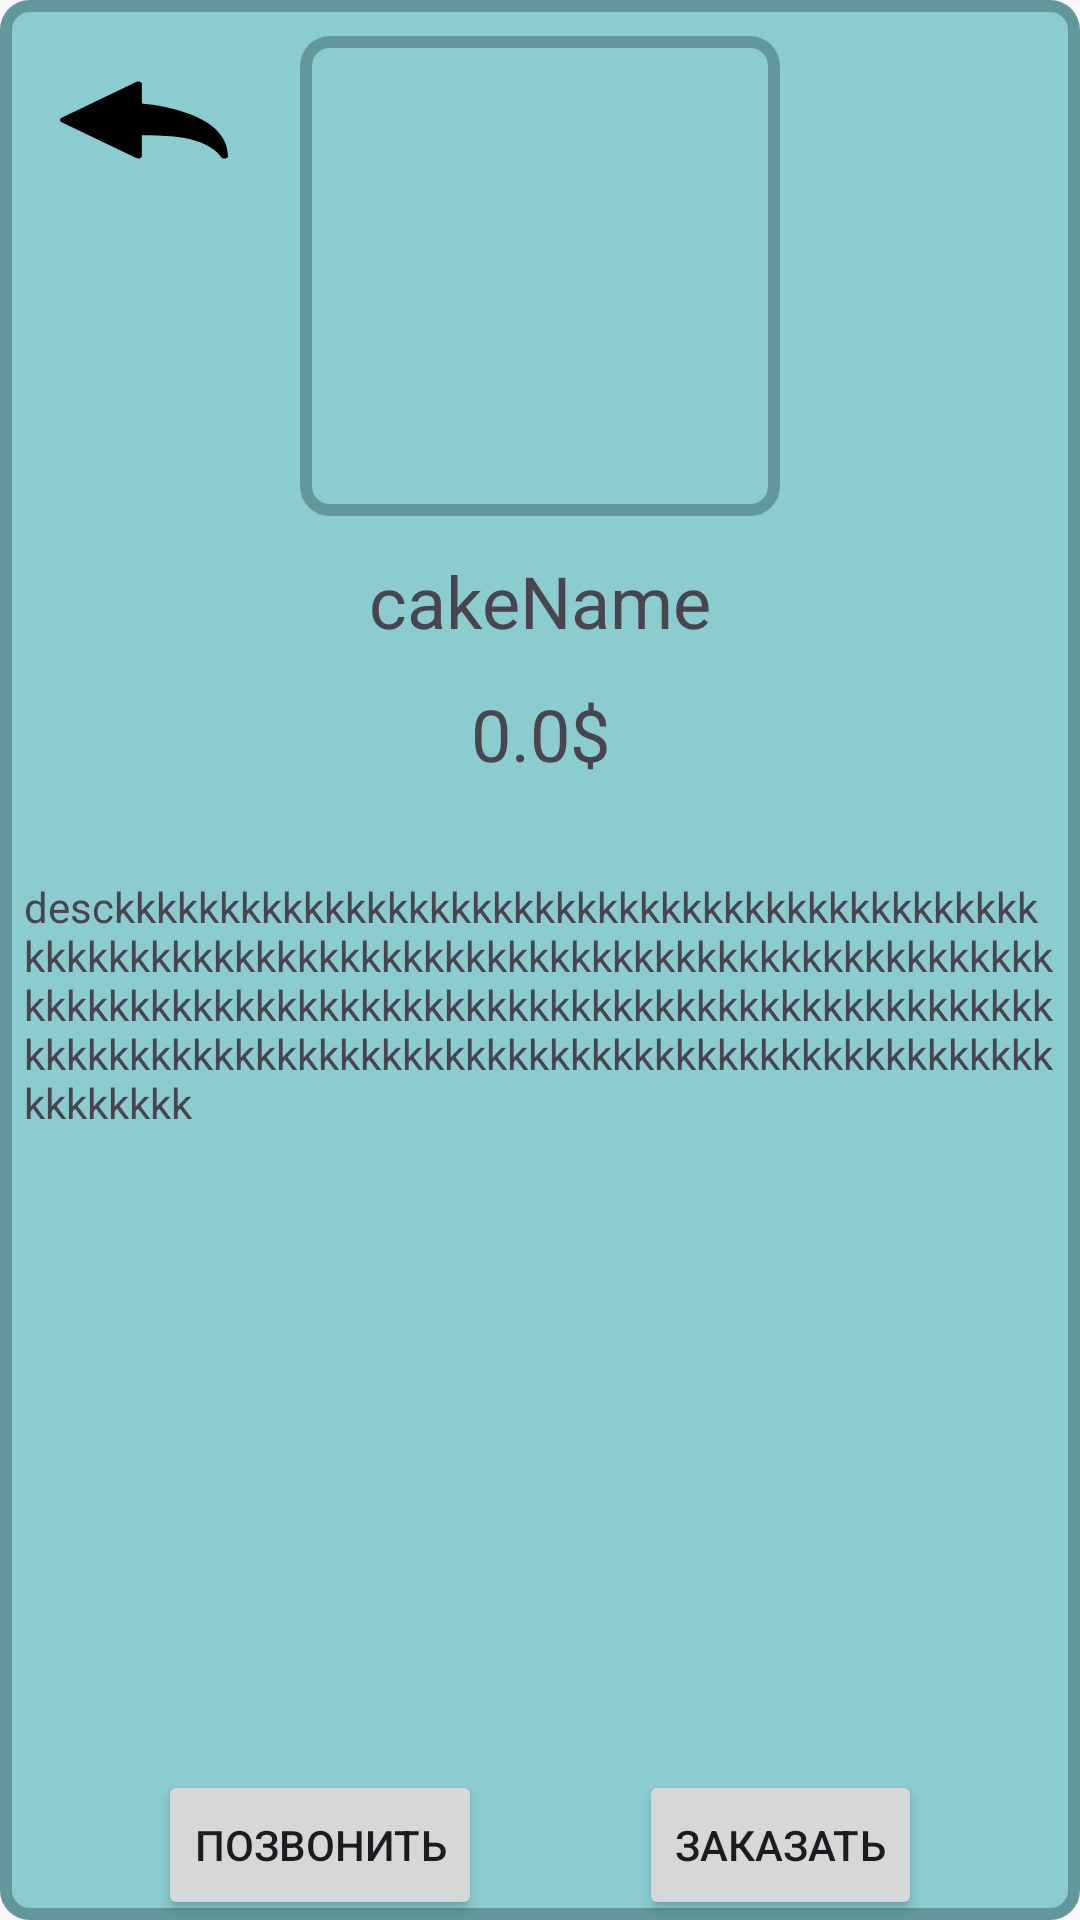

Write the Android layout XML for this screen, with the resource values it uses.
<!-- AndroidManifest.xml: application theme Theme.CakeAndDrinks -->
<!-- res/layout/fragment_detail_cake.xml -->
<?xml version="1.0" encoding="utf-8"?>
<androidx.constraintlayout.widget.ConstraintLayout xmlns:android="http://schemas.android.com/apk/res/android"
    xmlns:tools="http://schemas.android.com/tools"
    android:id="@+id/cac"
    android:layout_width="match_parent"
    android:layout_height="match_parent"
    xmlns:app="http://schemas.android.com/apk/res-auto"
    android:background="@drawable/cake_image_not_load"
    tools:context=".cakes.DetailCakeFragment">

    <Button
        android:id="@+id/back_cake_btn"
        android:layout_marginTop="20dp"
        android:layout_marginStart="20dp"
        android:layout_width="56dp"
        android:layout_height="40dp"
        android:background="@drawable/back_arrow_svgrepo_com"
        app:layout_constraintStart_toStartOf="parent"
        app:layout_constraintTop_toTopOf="parent" />

    <ImageView
        android:id="@+id/cakeImage"
        android:layout_width="160dp"
        android:layout_height="160dp"
        android:layout_margin="12dp"
        android:background="@drawable/cake_image_not_load"
        app:layout_constraintEnd_toEndOf="parent"
        app:layout_constraintStart_toStartOf="parent"
        app:layout_constraintTop_toTopOf="parent" />

    <Button
        android:id="@+id/callButton"
        android:layout_width="wrap_content"
        android:layout_height="50dp"
        android:text="Позвонить"
        app:layout_constraintBottom_toBottomOf="parent"
        app:layout_constraintStart_toStartOf="parent"
        app:layout_constraintEnd_toStartOf="@id/orderButton"
        />

    <Button
        android:id="@+id/orderButton"
        android:layout_width="wrap_content"
        android:layout_height="50dp"
        app:layout_constraintBottom_toBottomOf="parent"
        app:layout_constraintEnd_toEndOf="parent"
        app:layout_constraintStart_toEndOf="@+id/callButton"
        android:text="Заказать"
        />

    <TextView
        android:id="@+id/cakeName"
        android:layout_width="wrap_content"
        android:layout_height="wrap_content"
        android:layout_marginTop="12dp"
        android:text="cakeName"
        android:textSize="24sp"
        app:layout_constraintEnd_toEndOf="parent"
        app:layout_constraintStart_toStartOf="parent"
        app:layout_constraintTop_toBottomOf="@+id/cakeImage" />

    <TextView
        android:id="@+id/cakePrice"
        android:layout_width="wrap_content"
        android:layout_height="wrap_content"
        android:layout_marginTop="12dp"
        android:paddingBottom="4dp"
        android:text="0.0$"
        android:textSize="24sp"
        app:layout_constraintEnd_toEndOf="parent"
        app:layout_constraintStart_toStartOf="parent"
        app:layout_constraintTop_toBottomOf="@+id/cakeName" />

    <TextView
        android:id="@+id/cakeDesc"
        android:layout_width="0dp"
        android:layout_height="wrap_content"
        android:layout_marginHorizontal="8dp"
        android:layout_marginTop="28dp"
        android:maxLines="7"
        android:text="desckkkkkkkkkkkkkkkkkkkkkkkkkkkkkkkkkkkkkkkkkkkkkkkkkkkkkkkkkkkkkkkkkkkkkkkkkkkkkkkkkkkkkkkkkkkkkkkkkkkkkkkkkkkkkkkkkkkkkkkkkkkkkkkkkkkkkkkkkkkkkkkkkkkkkkkkkkkkkkkkkkkkkkkkkkkkkkkkkkkkkkkkkkkkkkkkkkkkkkk"
        app:layout_constraintEnd_toEndOf="parent"
        app:layout_constraintStart_toStartOf="parent"
        app:layout_constraintTop_toBottomOf="@+id/cakePrice" />


</androidx.constraintlayout.widget.ConstraintLayout>
<!-- resources referenced by this layout -->
<resources>
  <!-- drawable back_arrow_svgrepo_com (drawable) -->
  <vector xmlns:android="http://schemas.android.com/apk/res/android" android:height="20dp" android:viewportHeight="26.676" android:viewportWidth="26.676" android:width="20dp">
        
      <path android:fillColor="#000000" android:pathData="M26.105,21.891c-0.229,0 -0.439,-0.131 -0.529,-0.346l0,0c-0.066,-0.156 -1.716,-3.857 -7.885,-4.59c-1.285,-0.156 -2.824,-0.236 -4.693,-0.25v4.613c0,0.213 -0.115,0.406 -0.304,0.508c-0.188,0.098 -0.413,0.084 -0.588,-0.033L0.254,13.815C0.094,13.708 0,13.528 0,13.339c0,-0.191 0.094,-0.365 0.254,-0.477l11.857,-7.979c0.175,-0.121 0.398,-0.129 0.588,-0.029c0.19,0.102 0.303,0.295 0.303,0.502v4.293c2.578,0.336 13.674,2.33 13.674,11.674c0,0.271 -0.191,0.508 -0.459,0.562C26.18,21.891 26.141,21.891 26.105,21.891z"/>
      
  </vector>
  <!-- drawable cake_image_not_load (drawable) -->
  <?xml version="1.0" encoding="utf-8"?>
  <shape xmlns:android="http://schemas.android.com/apk/res/android">
      <solid android:color="#8BCCCE"/>
      <corners android:radius="8dp"/>
      <stroke android:width="4dp"
          android:color="#62989B"/>
  </shape>
  <style name="Theme.CakeAndDrinks" parent="Base.Theme.CakeAndDrinks" />
  <style name="Base.Theme.CakeAndDrinks" parent="Theme.Material3.DayNight.NoActionBar">
          
          
      </style>
</resources>
